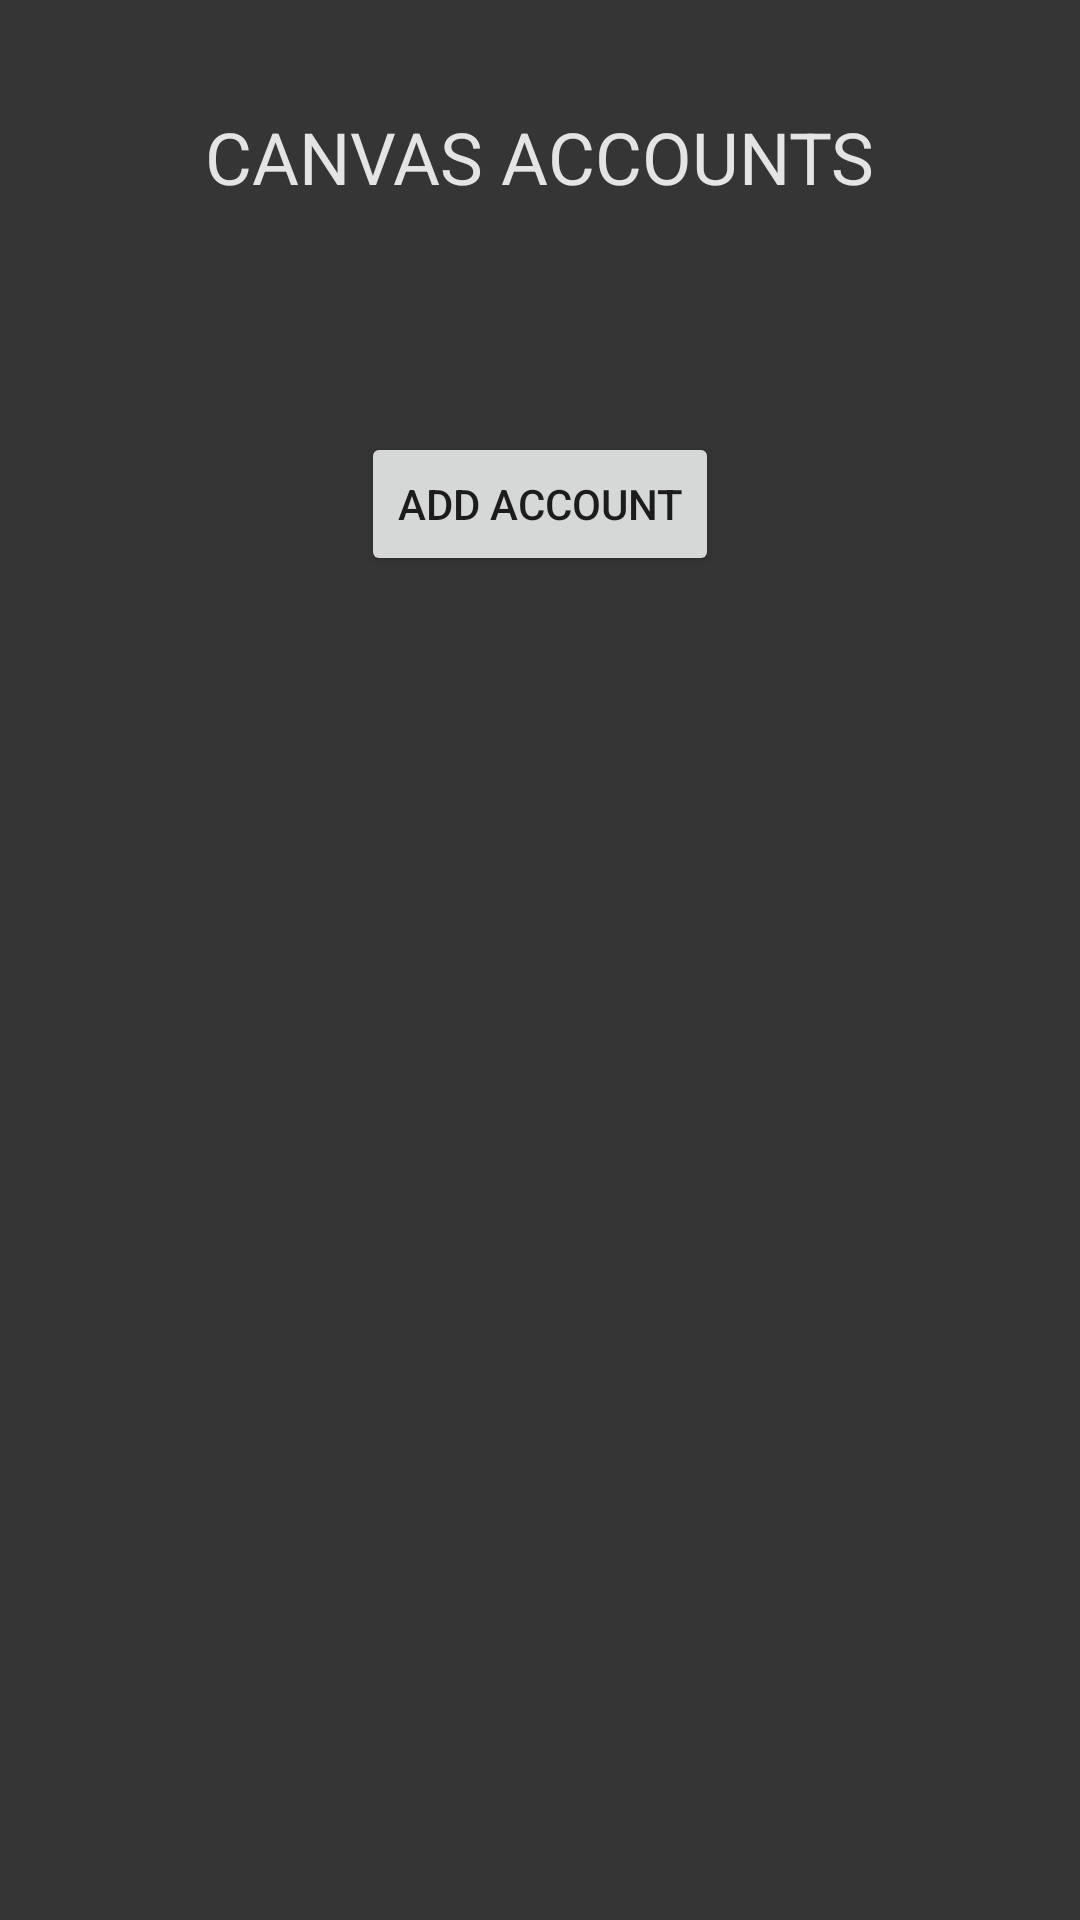

Here is an Android app screen rendered from its layout file. Give the layout XML and the strings, colors and styles it references.
<!-- AndroidManifest.xml: application theme AppTheme -->
<!-- res/layout/fragment_gallery.xml -->
<?xml version="1.0" encoding="utf-8"?>
<androidx.constraintlayout.widget.ConstraintLayout xmlns:android="http://schemas.android.com/apk/res/android"
    xmlns:app="http://schemas.android.com/apk/res-auto"
    xmlns:tools="http://schemas.android.com/tools"
    android:layout_width="match_parent"
    android:layout_height="match_parent"
    android:background="@color/colorBackground"
    tools:context=".ui.gallery.GalleryFragment">

    <ListView
        android:layout_width="338dp"
        android:layout_height="352dp"
        app:layout_constraintBottom_toBottomOf="parent"
        app:layout_constraintEnd_toEndOf="parent"
        app:layout_constraintHorizontal_bias="0.493"
        app:layout_constraintStart_toStartOf="parent"
        app:layout_constraintTop_toTopOf="parent"
        app:layout_constraintVertical_bias="0.87" />

    <TextView
        android:id="@+id/textView7"
        android:layout_width="wrap_content"
        android:layout_height="wrap_content"
        android:layout_marginTop="36dp"
        android:text="CANVAS ACCOUNTS"
        android:textColor="#E4E4E4"
        android:textSize="24sp"
        app:layout_constraintEnd_toEndOf="parent"
        app:layout_constraintStart_toStartOf="parent"
        app:layout_constraintTop_toTopOf="parent" />

    <Button
        android:id="@+id/newCanvas"
        android:layout_width="wrap_content"
        android:layout_height="wrap_content"
        android:layout_marginTop="144dp"
        android:text="Add Account"
        app:layout_constraintEnd_toEndOf="parent"
        app:layout_constraintStart_toStartOf="parent"
        app:layout_constraintTop_toTopOf="parent" />
</androidx.constraintlayout.widget.ConstraintLayout>
<!-- resources referenced by this layout -->
<resources>
  <color name="colorBackground">#353535</color>
  <style name="AppTheme" parent="Base.Theme.MaterialComponents.Light">
          
          <item name="colorPrimary">@color/colorPrimary</item>
          <item name="colorPrimaryDark">@color/colorPrimaryDark</item>
          <item name="colorAccent">@color/colorAccent</item>
      </style>
  <color name="colorPrimary">#0A7BD1</color>
  <color name="colorPrimaryDark">#266FC6</color>
  <color name="colorAccent">#4E4E4E</color>
</resources>
